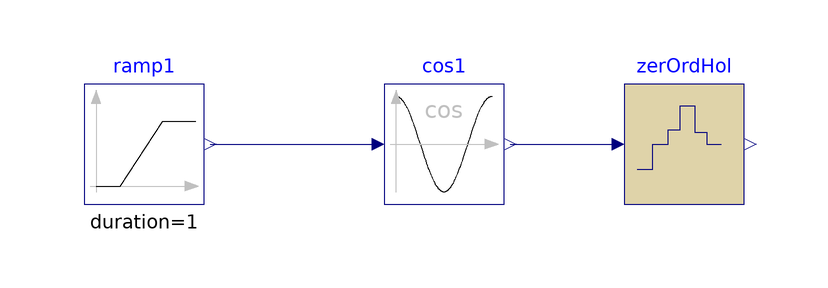

Above is the diagram view of the following Modelica model: its components placed by their Placement annotations and its connect equations drawn as lines.

model ZeroOrderHold
  "Example model for the ZeroOrderHold block"
  BuildingsLite.Controls.OBC.CDL.Discrete.ZeroOrderHold zerOrdHol(
    samplePeriod=0.2)
    "Output the input signal with a zero order hold"
    annotation (Placement(transformation(extent={{30,-10},{50,10}})));
  BuildingsLite.Controls.OBC.CDL.Reals.Sources.Ramp ramp1(
    duration=1,
    offset=0,
    height=6.2831852)
    "Block that generates ramp signal"
    annotation (Placement(transformation(extent={{-60,-10},{-40,10}})));
  BuildingsLite.Controls.OBC.CDL.Reals.Cos cos1
    "Block that outputs the cosine of the input"
    annotation (Placement(transformation(extent={{-10,-10},{10,10}})));

equation
  connect(ramp1.y,cos1.u)
    annotation (Line(points={{-39,0},{-12,0},{-12,0}},color={0,0,127}));
  connect(cos1.y,zerOrdHol.u)
    annotation (Line(points={{11,0},{20,0},{28,0}},color={0,0,127}));
  annotation (
    experiment(
      StopTime=1.0,
      Tolerance=1e-06),
    __Dymola_Commands(
      file="modelica://Buildings/Resources/Scripts/Dymola/Controls/OBC/CDL/Discrete/Validation/ZeroOrderHold.mos" "Simulate and plot"),
    Documentation(
      info="<html>
<p>
Validation test for the block
<a href=\"modelica://BuildingsLite.Controls.OBC.CDL.Discrete.ZeroOrderHold\">
BuildingsLite.Controls.OBC.CDL.Discrete.ZeroOrderHold</a>.
</p>
</html>",
      revisions="<html>
<ul>
<li>
September 14, 2017, by Michael Wetter:<br/>
Changed example to have non-zero initial conditions.
</li>
<li>
March 31, 2017 by Jianjun Hu:<br/>
First implementation.
</li>
</ul>
</html>"),
    Icon(
      graphics={
        Ellipse(
          lineColor={75,138,73},
          fillColor={255,255,255},
          fillPattern=FillPattern.Solid,
          extent={{-100,-100},{100,100}}),
        Polygon(
          lineColor={0,0,255},
          fillColor={75,138,73},
          pattern=LinePattern.None,
          fillPattern=FillPattern.Solid,
          points={{-36,60},{64,0},{-36,-60},{-36,60}})}));
end ZeroOrderHold;